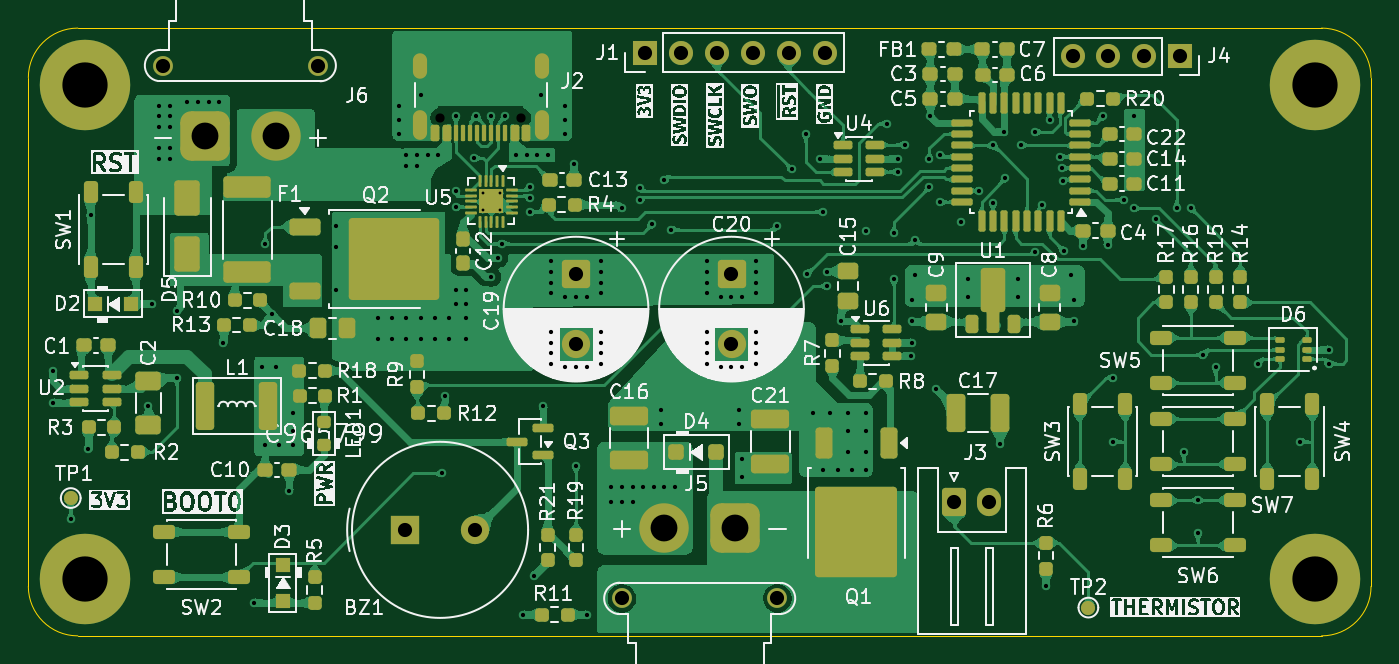
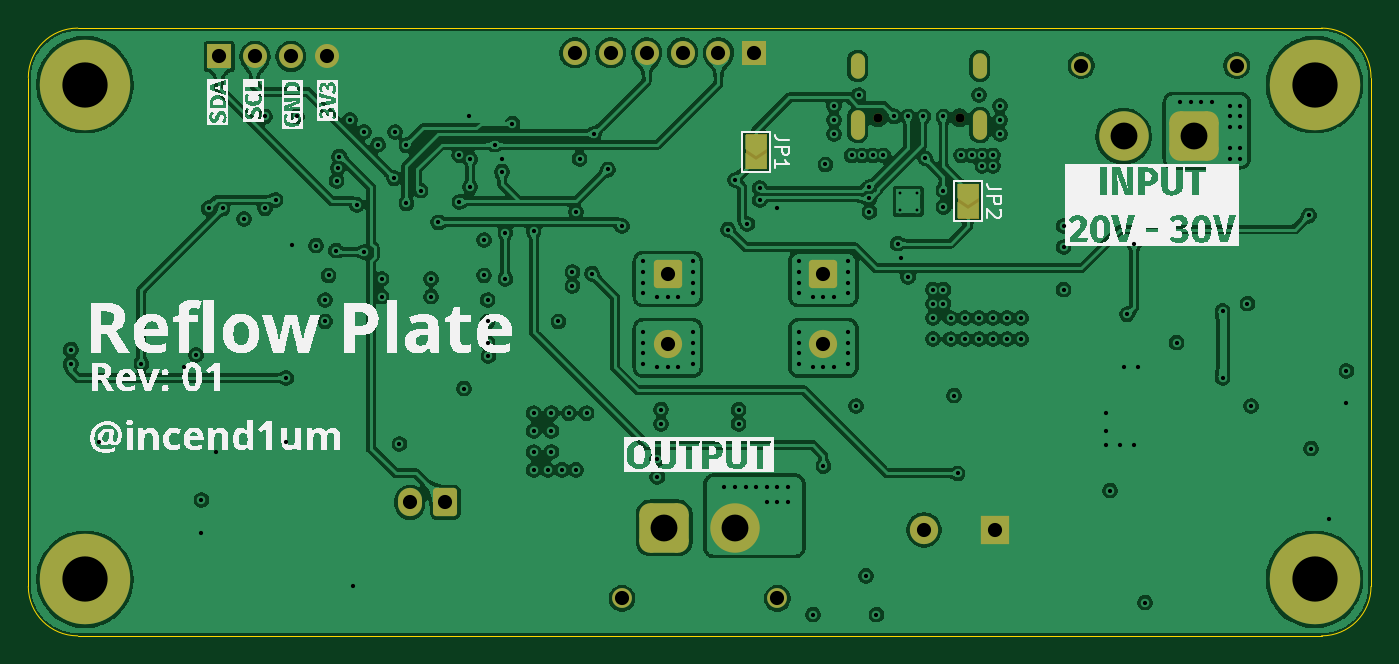
Circuit board: 11 layer files. Board 95.0 x 43.0 mm.
- bottom_copper: Reflow Plate Controller-CuBottom.gbr (438063 bytes)
- inner_copper: Reflow Plate Controller-CuIn1.gbr (142068 bytes)
- inner_copper: Reflow Plate Controller-CuIn2.gbr (319346 bytes)
- top_copper: Reflow Plate Controller-CuTop.gbr (453606 bytes)
- outline: Reflow Plate Controller-EdgeCuts.gbr (1004 bytes)
- bottom_mask: Reflow Plate Controller-MaskBottom.gbr (3795 bytes)
- top_mask: Reflow Plate Controller-MaskTop.gbr (14366 bytes)
- drill: Reflow Plate Controller-NPTH.drl (356 bytes)
- drill: Reflow Plate Controller-PTH.drl (5227 bytes)
- bottom_silk: Reflow Plate Controller-SilkBottom.gbr (69986 bytes)
- top_silk: Reflow Plate Controller-SilkTop.gbr (250914 bytes)

=== bottom_copper: Reflow Plate Controller-CuBottom.gbr (438063 bytes, source omitted) ===
=== inner_copper: Reflow Plate Controller-CuIn1.gbr (142068 bytes, source omitted) ===
=== inner_copper: Reflow Plate Controller-CuIn2.gbr (319346 bytes, source omitted) ===
=== top_copper: Reflow Plate Controller-CuTop.gbr (453606 bytes, source omitted) ===
=== outline: Reflow Plate Controller-EdgeCuts.gbr ===
%TF.GenerationSoftware,KiCad,Pcbnew,10.0.0*%
%TF.CreationDate,2026-04-02T17:02:13+06:00*%
%TF.ProjectId,Reflow Plate Controller,5265666c-6f77-4205-906c-61746520436f,rev?*%
%TF.SameCoordinates,Original*%
%TF.FileFunction,Profile,NP*%
%FSLAX46Y46*%
G04 Gerber Fmt 4.6, Leading zero omitted, Abs format (unit mm)*
G04 Created by KiCad (PCBNEW 10.0.0) date 2026-04-02 17:02:13*
%MOMM*%
%LPD*%
G01*
G04 APERTURE LIST*
%TA.AperFunction,Profile*%
%ADD10C,0.050000*%
%TD*%
G04 APERTURE END LIST*
D10*
X98500000Y-81750000D02*
G75*
G02*
X102000000Y-78250000I3500000J0D01*
G01*
X98500000Y-117750000D02*
X98500000Y-81750000D01*
X102000000Y-78250000D02*
X190000000Y-78250000D01*
X102000000Y-121250000D02*
G75*
G02*
X98500000Y-117750000I0J3500000D01*
G01*
X190000000Y-78250000D02*
G75*
G02*
X193500000Y-81750000I0J-3500000D01*
G01*
X190000000Y-121250000D02*
X102000000Y-121250000D01*
X193500000Y-81750000D02*
X193500000Y-117750000D01*
X193500000Y-117750000D02*
G75*
G02*
X190000000Y-121250000I-3500000J0D01*
G01*
M02*

=== bottom_mask: Reflow Plate Controller-MaskBottom.gbr ===
%TF.GenerationSoftware,KiCad,Pcbnew,10.0.0*%
%TF.CreationDate,2026-04-02T17:02:13+06:00*%
%TF.ProjectId,Reflow Plate Controller,5265666c-6f77-4205-906c-61746520436f,rev?*%
%TF.SameCoordinates,Original*%
%TF.FileFunction,Soldermask,Bot*%
%TF.FilePolarity,Negative*%
%FSLAX46Y46*%
G04 Gerber Fmt 4.6, Leading zero omitted, Abs format (unit mm)*
G04 Created by KiCad (PCBNEW 10.0.0) date 2026-04-02 17:02:13*
%MOMM*%
%LPD*%
G01*
G04 APERTURE LIST*
G04 Aperture macros list*
%AMRoundRect*
0 Rectangle with rounded corners*
0 $1 Rounding radius*
0 $2 $3 $4 $5 $6 $7 $8 $9 X,Y pos of 4 corners*
0 Add a 4 corners polygon primitive as box body*
4,1,4,$2,$3,$4,$5,$6,$7,$8,$9,$2,$3,0*
0 Add four circle primitives for the rounded corners*
1,1,$1+$1,$2,$3*
1,1,$1+$1,$4,$5*
1,1,$1+$1,$6,$7*
1,1,$1+$1,$8,$9*
0 Add four rect primitives between the rounded corners*
20,1,$1+$1,$2,$3,$4,$5,0*
20,1,$1+$1,$4,$5,$6,$7,0*
20,1,$1+$1,$6,$7,$8,$9,0*
20,1,$1+$1,$8,$9,$2,$3,0*%
%AMFreePoly0*
4,1,6,1.000000,0.000000,0.500000,-0.750000,-0.500000,-0.750000,-0.500000,0.750000,0.500000,0.750000,1.000000,0.000000,1.000000,0.000000,$1*%
%AMFreePoly1*
4,1,6,0.500000,-0.750000,-0.650000,-0.750000,-0.150000,0.000000,-0.650000,0.750000,0.500000,0.750000,0.500000,-0.750000,0.500000,-0.750000,$1*%
G04 Aperture macros list end*
%ADD10C,1.400000*%
%ADD11RoundRect,0.770000X-0.980000X-0.980000X0.980000X-0.980000X0.980000X0.980000X-0.980000X0.980000X0*%
%ADD12C,3.500000*%
%ADD13C,6.400000*%
%ADD14RoundRect,0.770000X0.980000X0.980000X-0.980000X0.980000X-0.980000X-0.980000X0.980000X-0.980000X0*%
%ADD15R,1.700000X1.700000*%
%ADD16C,1.700000*%
%ADD17R,2.000000X2.000000*%
%ADD18C,2.000000*%
%ADD19RoundRect,0.250000X-0.750000X0.750000X-0.750000X-0.750000X0.750000X-0.750000X0.750000X0.750000X0*%
%ADD20C,0.650000*%
%ADD21O,1.000000X2.100000*%
%ADD22O,1.000000X1.800000*%
%ADD23RoundRect,0.250000X-0.600000X-0.750000X0.600000X-0.750000X0.600000X0.750000X-0.600000X0.750000X0*%
%ADD24O,1.700000X2.000000*%
%ADD25FreePoly0,270.000000*%
%ADD26FreePoly1,270.000000*%
G04 APERTURE END LIST*
%TO.C,JP2*%
G36*
X126250000Y-89275000D02*
G01*
X127750000Y-89275000D01*
X127750000Y-91725000D01*
X126250000Y-91725000D01*
X126250000Y-89275000D01*
G37*
%TO.C,JP1*%
G36*
X141250000Y-85775000D02*
G01*
X142750000Y-85775000D01*
X142750000Y-88225000D01*
X141250000Y-88225000D01*
X141250000Y-85775000D01*
G37*
%TD*%
D10*
%TO.C,J6*%
X108000000Y-80900000D03*
X119000000Y-80900000D03*
D11*
X111000000Y-85900000D03*
D12*
X116000000Y-85900000D03*
%TD*%
D13*
%TO.C,H1*%
X102500000Y-82250000D03*
%TD*%
%TO.C,H4*%
X189500000Y-117250000D03*
%TD*%
D10*
%TO.C,J5*%
X151500000Y-118600000D03*
X140500000Y-118600000D03*
D14*
X148500000Y-113600000D03*
D12*
X143500000Y-113600000D03*
%TD*%
D15*
%TO.C,J1*%
X142130000Y-80000000D03*
D16*
X144670000Y-80000000D03*
X147210000Y-80000000D03*
X149750000Y-80000000D03*
X152290000Y-80000000D03*
X154830000Y-80000000D03*
%TD*%
D17*
%TO.C,BZ1*%
X125129216Y-113750000D03*
D18*
X130129216Y-113750000D03*
%TD*%
D15*
%TO.C,J4*%
X180000000Y-80250000D03*
D16*
X177460000Y-80250000D03*
X174920000Y-80250000D03*
X172380000Y-80250000D03*
%TD*%
D13*
%TO.C,H3*%
X102500000Y-117250000D03*
%TD*%
D19*
%TO.C,C19*%
X137250000Y-95632323D03*
D18*
X137250000Y-100632323D03*
%TD*%
D20*
%TO.C,J2*%
X133390000Y-84605000D03*
X127610000Y-84605000D03*
D21*
X134820000Y-85105000D03*
D22*
X134820000Y-80925000D03*
D21*
X126180000Y-85105000D03*
D22*
X126180000Y-80925000D03*
%TD*%
D13*
%TO.C,H2*%
X189500000Y-82250000D03*
%TD*%
D23*
%TO.C,J3*%
X164000000Y-111805000D03*
D24*
X166500000Y-111805000D03*
%TD*%
D19*
%TO.C,C20*%
X148250000Y-95632323D03*
D18*
X148250000Y-100632323D03*
%TD*%
D25*
%TO.C,JP2*%
X127000000Y-89775000D03*
D26*
X127000000Y-91225000D03*
%TD*%
D25*
%TO.C,JP1*%
X142000000Y-86275000D03*
D26*
X142000000Y-87725000D03*
%TD*%
M02*

=== top_mask: Reflow Plate Controller-MaskTop.gbr (14366 bytes, source omitted) ===
=== drill: Reflow Plate Controller-NPTH.drl ===
M48
; DRILL file KiCad 10.0.0 date 2026-04-02T17:02:13
; FORMAT={-:-/ absolute / inch / decimal}
; #@! TF.CreationDate,2026-04-02T17:02:13+06:00
; #@! TF.GenerationSoftware,Kicad,Pcbnew,10.0.0
; #@! TF.FileFunction,NonPlated,1,4,NPTH
FMAT,2
INCH
; #@! TA.AperFunction,NonPlated,NPTH,ComponentDrill
T1C0.0256
%
G90
G05
T1
X5.024Y-3.3309
X5.2516Y-3.3309
M30

=== drill: Reflow Plate Controller-PTH.drl (5227 bytes, source omitted) ===
=== bottom_silk: Reflow Plate Controller-SilkBottom.gbr (69986 bytes, source omitted) ===
=== top_silk: Reflow Plate Controller-SilkTop.gbr (250914 bytes, source omitted) ===
